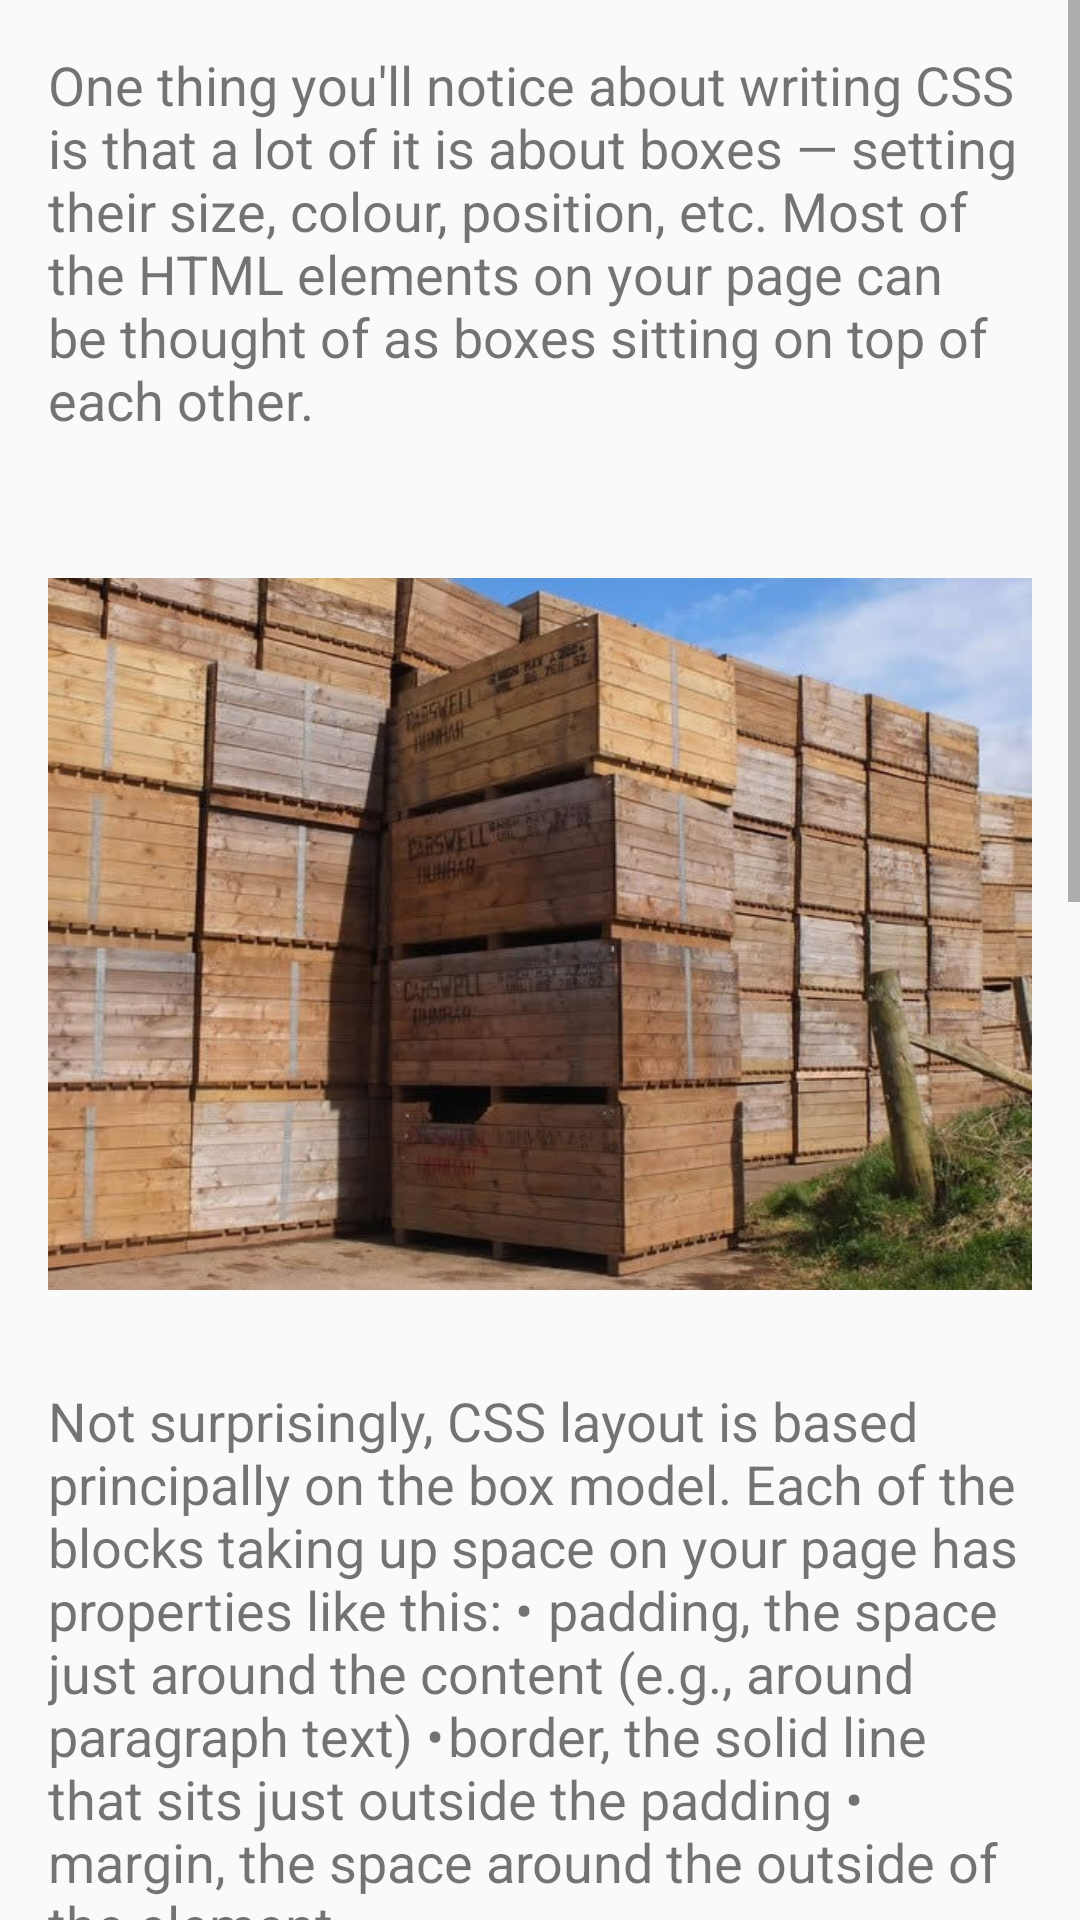

Layout XML and referenced resources for this Android screen:
<!-- AndroidManifest.xml: application theme ChapterTheme -->
<!-- res/layout/activity_l4_c5.xml -->
<?xml version="1.0" encoding="utf-8"?>
<ScrollView android:layout_height="wrap_content"
    android:layout_width="match_parent"
    xmlns:android="http://schemas.android.com/apk/res/android">
    <LinearLayout
        android:layout_height="wrap_content"
        android:orientation="vertical"
        android:layout_width="match_parent"
        android:paddingTop="16dp"
        android:paddingRight="16dp"
        android:paddingLeft="16dp"
        >
        <TextView
            android:layout_width="wrap_content"
            android:layout_height="wrap_content"
            android:textSize="18sp"
            android:paddingBottom="16dp"
            android:text="One thing you'll notice about writing CSS is that a lot of it is about boxes — setting their size, colour, position, etc. Most of the HTML elements on your page can be thought of as boxes sitting on top of each other."/>
        <ImageView
            android:layout_width="match_parent"
            android:layout_height="300dp"
            android:src="@drawable/c4_5_1p"/>
        <TextView
            android:layout_width="wrap_content"
            android:layout_height="wrap_content"
            android:textSize="18sp"
            android:paddingBottom="16dp"
            android:text="Not surprisingly, CSS layout is based principally on the box model. Each of the blocks taking up space on your page has properties like this:
•	padding, the space just around the content (e.g., around paragraph text)
•	border, the solid line that sits just outside the padding
•	margin, the space around the outside of the element
"/>
        <ImageView
            android:layout_width="match_parent"
            android:layout_height="400dp"
            android:src="@drawable/c2_8p"/>

        <TextView
            android:layout_width="wrap_content"
            android:layout_height="wrap_content"
            android:textSize="18sp"
            android:paddingBottom="16dp"
            android:text="In this section we also use:
•	width (of an element)
•	background-colour, the colour behind an element's content and padding
•	colour, the colour of an element's content (usually text)
•	text-shadow: sets a drop shadow on the text inside an element
•	display: sets the display mode of an element (don't worry about this yet)
So, let's get started and add some more CSS to our page! Keep adding these new rules to the bottom of the page, and don't be afraid to experiment with changing values to see how it turns out.
"/>

    </LinearLayout>
</ScrollView>
<!-- resources referenced by this layout -->
<resources>
  <!-- drawable c2_8p: png bitmap (drawable, 78392 bytes) -->
  <!-- drawable c4_5_1p: jpg bitmap (drawable, 88579 bytes) -->
  <style name="ChapterTheme" parent="Theme.AppCompat.Light.DarkActionBar">
          
          <item name="colorPrimary">#009688</item>
          <item name="colorPrimaryDark">#00796B</item>
          <item name="colorAccent">#FF5252</item>
      </style>
</resources>
